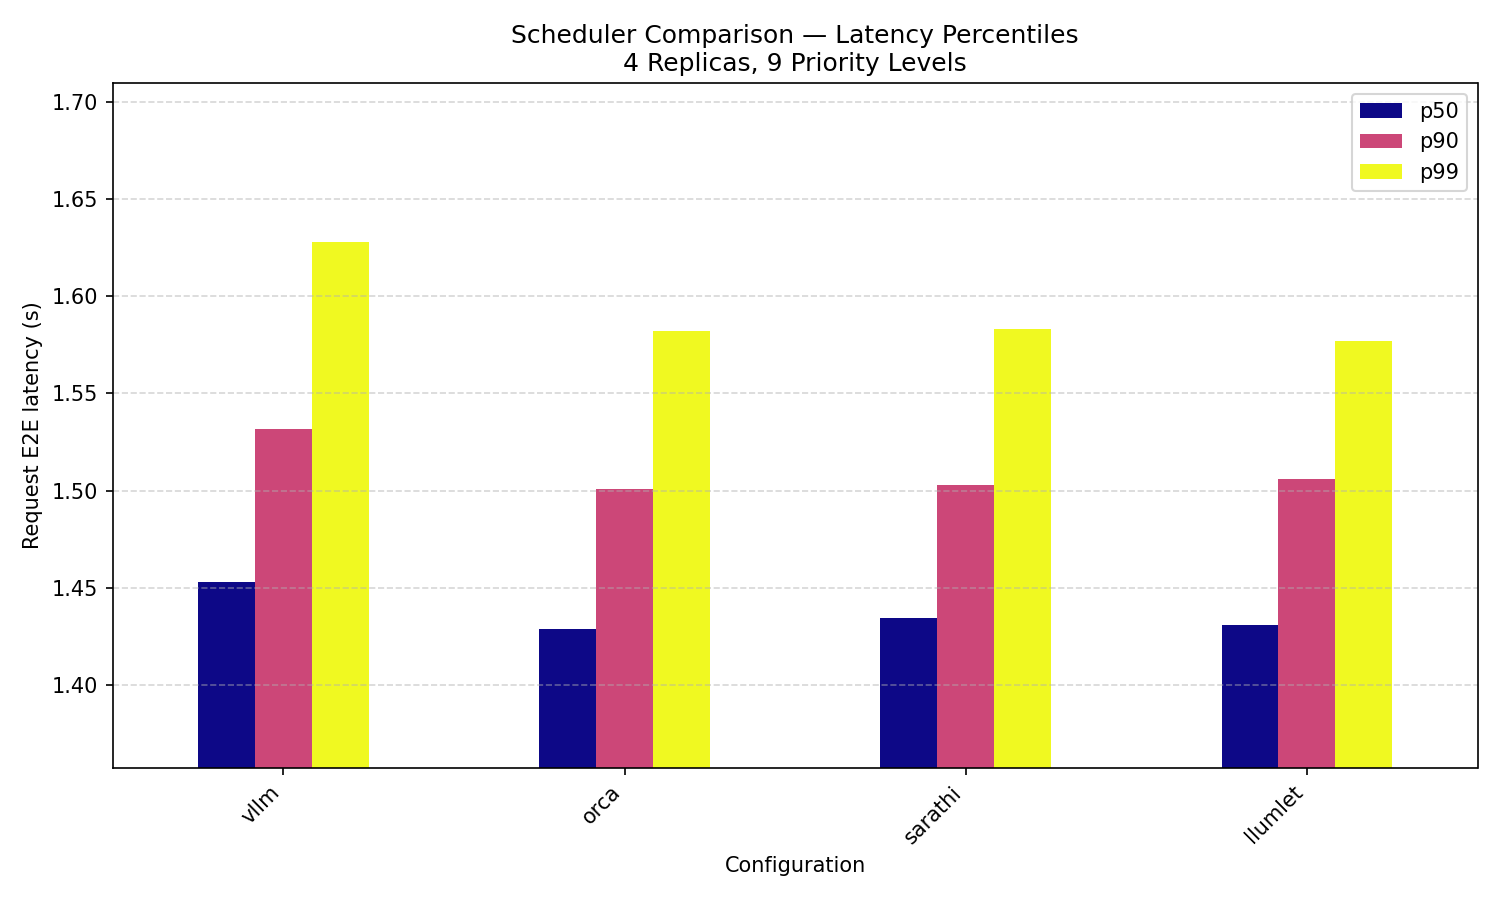

Data behind this chart, as committed beside it:
, p50, p90, p99, mean
vllm@9p, 1.453, 1.532, 1.628, 1.456
orca@9p, 1.429, 1.501, 1.582, 1.432
sarathi@9p, 1.434, 1.503, 1.583, 1.437
llumlet@9p, 1.431, 1.506, 1.577, 1.431
